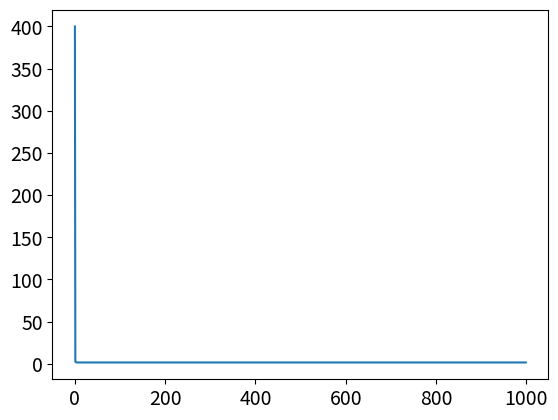
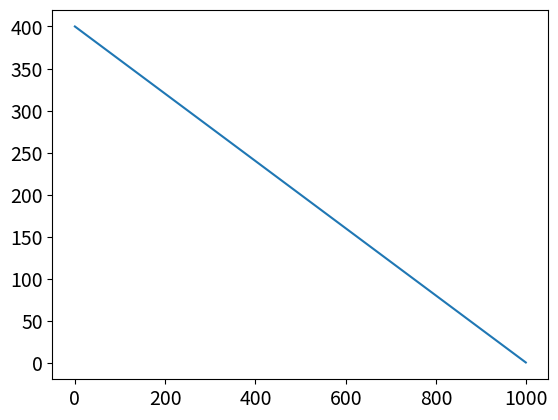

Here is the Python script that generated these plots, in order:
from re import T
import matplotlib.pyplot as plt
plt.rcParams['font.size'] = '14'
import numpy as np

def lundy_mees_cooling(Ti, a, b):
        if (a + b * Ti) > Ti:
            print("a and b are not selected properly")
            return ValueError
        else:
            return Ti / (a + b * Ti)

def linear_cooling1(Ti, a):
        Tnew = Ti - a

        if Tnew <= 0:
            return 0
        else:
            return Tnew

def linear_cooling2(T0, iter, a):
        Tnew = T0 - iter*a

        if Tnew <= 0:
            return 0
        else:
            return Tnew

class tspProblem:

    def __init__(self, variables, node_coord_section):
        self.variables = variables
        self.node_coord_section = node_coord_section

    def plot_problem(self):
        plt.scatter(self.node_coord_section[:,1], self.node_coord_section[:,2])
        plt.xlabel("X coordinate")
        plt.ylabel("Y coordinate")
        plt.title("Vizualization of nodes")
        plt.grid()
        plt.show()

    def solve(self, T_init):
        self.T = T_init
        



def read_files_tsp(filename):
    variables = {}
    node_coord_section = []

    with open(filename) as f:
        for line in f:

            if " : " in line: 
                name, value = line.split(" : ")
                value = value.rstrip()
                variables[name] = value

            if line[0].isdigit():
                node, xval, yval = line.split(" ")
                yval = yval.rstrip()
                node_coord_section.append([int(node), int(xval), int(yval)]) 

    node_coord_section = np.asarray(node_coord_section)

    return tspProblem(variables, node_coord_section)
            

def main():
    # filename = 'eil51.tsp.txt'
    # problem = read_files_tsp(filename) 
    # problem.plot_problem()
    T = 400
    iters = 1000
    a = T/iters
    b = a
    
    x = np.arange(iters)
    y = np.empty(iters)

    for i in range(iters):
        y[i] = T
        T = lundy_mees_cooling(T, a, b)
    
    plt.plot(x, y)
    plt.show()

    T = 400
    a = T/iters
    for i in range(iters):
        y[i] = T
        T = linear_cooling1(T, a)
    
    plt.plot(x, y)
    plt.show()

    



if __name__ == "__main__":
    main()
